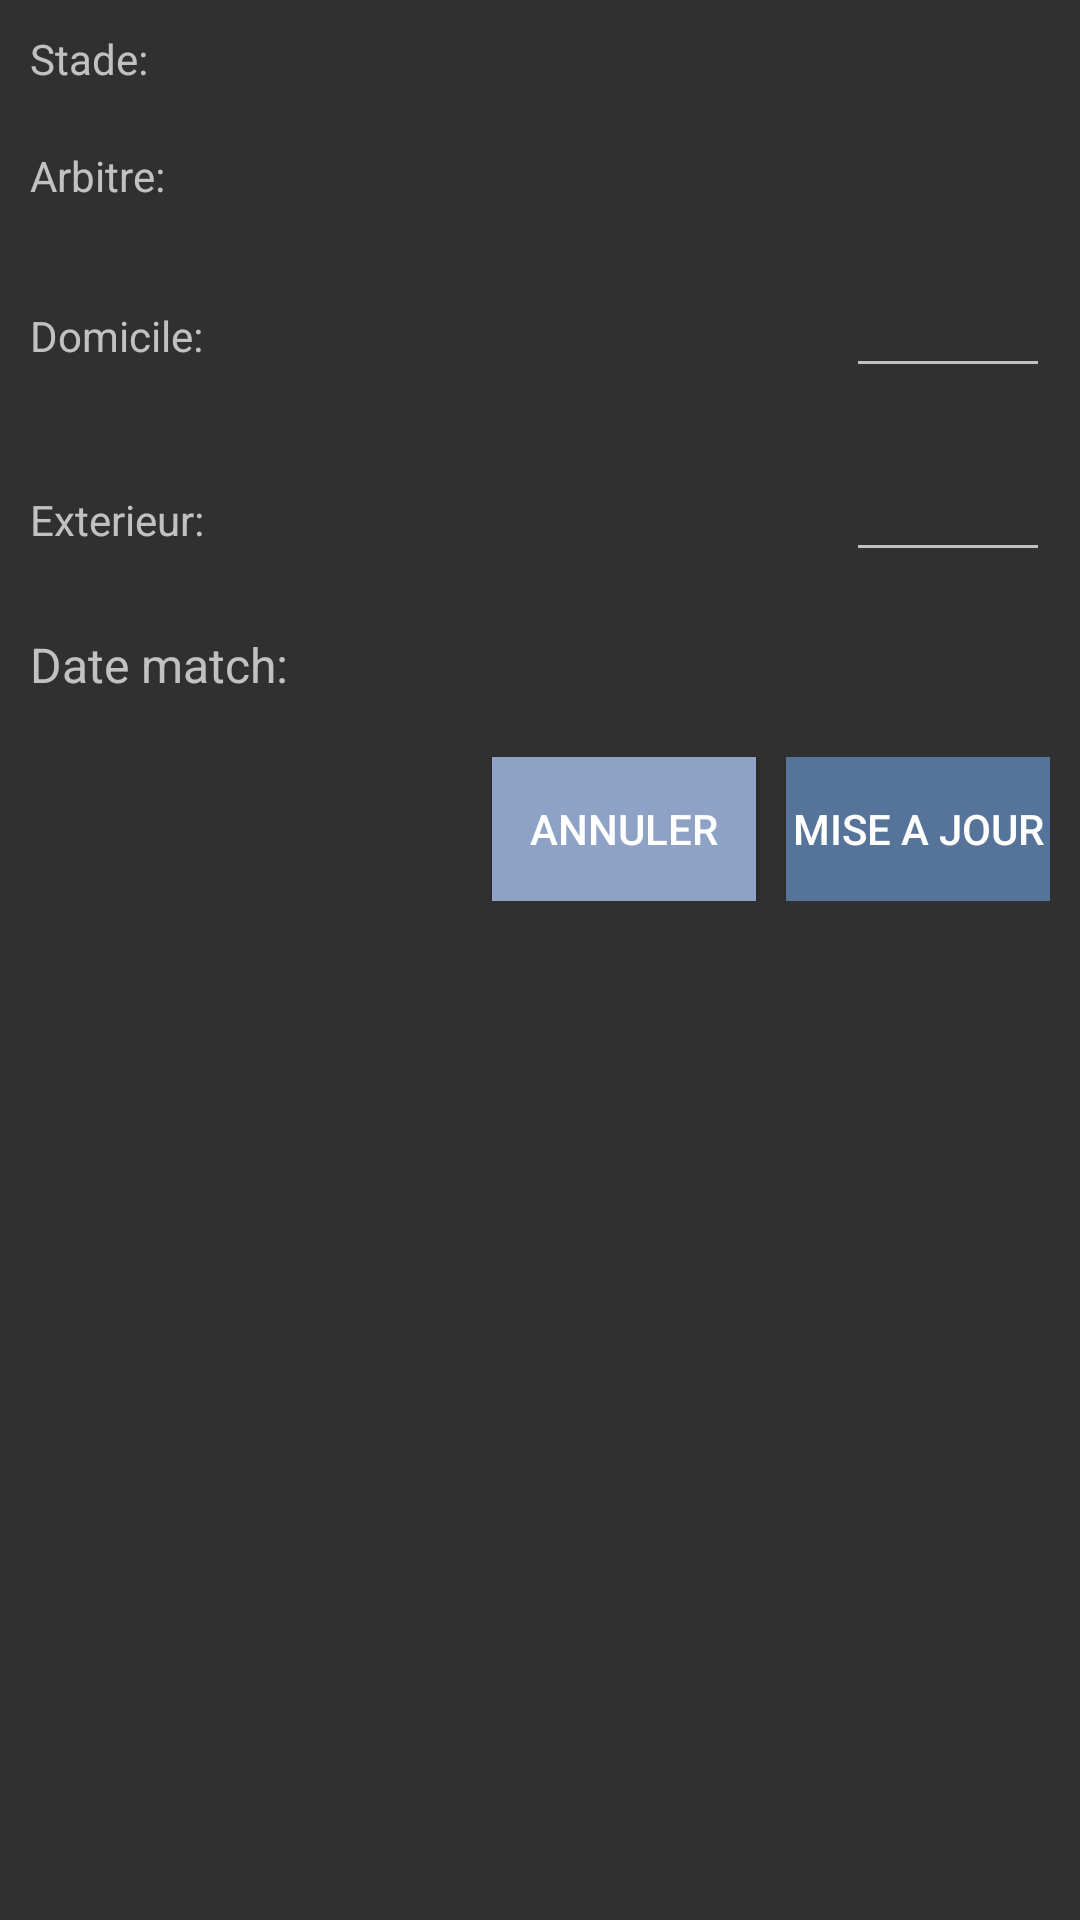

This screen was rendered from an Android layout file. Write that file and the resources it references.
<!-- AndroidManifest.xml: application theme AppTheme -->
<!-- res/layout/match_layout_update.xml -->
<?xml version="1.0" encoding="utf-8"?>
<RelativeLayout xmlns:android="http://schemas.android.com/apk/res/android"
    android:layout_width="match_parent"
    android:layout_height="match_parent">

    <LinearLayout
        android:id="@+id/stadeLayout"
        android:layout_width="match_parent"
        android:layout_height="wrap_content"
        android:padding="10dp"
        android:weightSum="100">

        <TextView
            android:layout_width="wrap_content"
            android:layout_height="wrap_content"
            android:text="Stade: "
            android:layout_weight="5"/>
        <TextView
            android:id="@+id/stadeText"
            android:layout_width="match_parent"
            android:layout_height="wrap_content"
            android:layout_weight="95">
        </TextView>

    </LinearLayout>


    <LinearLayout
        android:id="@+id/arbitreLayout"
        android:layout_below="@id/stadeLayout"
        android:layout_width="match_parent"
        android:layout_height="wrap_content"
        android:padding="10dp"
        android:weightSum="100">

        <TextView
            android:layout_width="wrap_content"
            android:layout_height="wrap_content"
            android:text="Arbitre: "
            android:layout_weight="5"/>
        <TextView
            android:id="@+id/arbitreText"
            android:layout_width="match_parent"
            android:layout_height="wrap_content"
            android:layout_weight="95">
        </TextView>

    </LinearLayout>

    <LinearLayout
        android:id="@+id/equipeDomicileLayout"
        android:layout_below="@id/arbitreLayout"
        android:layout_width="match_parent"
        android:layout_height="wrap_content"
        android:padding="10dp"
        android:weightSum="100">

        <TextView
            android:layout_width="match_parent"
            android:layout_height="wrap_content"
            android:text="Domicile: "
            android:layout_weight="40"/>
        <TextView
            android:id="@+id/equipeDomicileText"
            android:layout_width="match_parent"
            android:layout_height="wrap_content"
            android:layout_weight="20">
        </TextView>

        <EditText
            android:id="@+id/scoreDomicileInput"
            android:layout_width="match_parent"
            android:layout_height="wrap_content"
            android:inputType="number"
            android:layout_weight="40"/>

    </LinearLayout>

    <LinearLayout
        android:id="@+id/equipeExterieurLayout"
        android:layout_below="@id/equipeDomicileLayout"
        android:layout_width="match_parent"
        android:layout_height="wrap_content"
        android:padding="10dp"
        android:weightSum="100">

        <TextView
            android:layout_width="match_parent"
            android:layout_height="wrap_content"
            android:text="Exterieur: "
            android:layout_weight="40"/>
        <TextView
            android:id="@+id/equipeExterieurTexte"
            android:layout_width="match_parent"
            android:layout_height="wrap_content"
            android:layout_weight="20">
        </TextView>

        <EditText
            android:id="@+id/scoreExterieurInput"
            android:layout_width="match_parent"
            android:layout_height="wrap_content"
            android:inputType="number"
            android:layout_weight="40"/>

    </LinearLayout>

    <LinearLayout
        android:id="@+id/dateMatchLayout"
        android:layout_below="@+id/equipeExterieurLayout"
        android:layout_width="match_parent"
        android:layout_height="wrap_content"
        android:gravity="center_vertical"
        android:padding="10dp">

        <TextView
            android:layout_width="wrap_content"
            android:layout_height="wrap_content"
            android:text="Date match:"
            android:textSize="16sp"
            />
        <TextView
            android:id="@+id/dateMatchText"
            android:layout_width="match_parent"
            android:layout_height="wrap_content"
            />
    </LinearLayout>

    <LinearLayout
        android:id="@+id/ajoutLayout"
        android:layout_below="@+id/dateMatchLayout"
        android:layout_width="match_parent"
        android:layout_height="wrap_content"
        android:padding="10dp"
        android:gravity="right">

        <Button
            android:id="@+id/matchBouttonNegatif"
            android:layout_width="wrap_content"
            android:layout_height="wrap_content"
            android:text="ANNULER"
            android:background="@color/trash_button"
            />

        <Button
            android:id="@+id/matchBoutonPositif"
            android:layout_width="wrap_content"
            android:layout_height="wrap_content"
            android:text="MISE A JOUR"
            android:background="@color/add_button"
            android:layout_marginLeft="10dp"

            />

    </LinearLayout>


</RelativeLayout>
<!-- resources referenced by this layout -->
<resources>
  <color name="add_button">#56739A</color>
  <color name="trash_button">#8EA2C6</color>
  <style name="AppTheme" parent="Theme.AppCompat.NoActionBar">
          
          <item name="colorPrimary">@color/colorPrimary</item>
  
          <item name="colorControlActivated">@color/colorPrimary</item>
          <item name="colorControlHighlight">@color/colorPrimary</item>
  
      </style>
  <color name="colorPrimary">#1E7FCB</color>
</resources>
